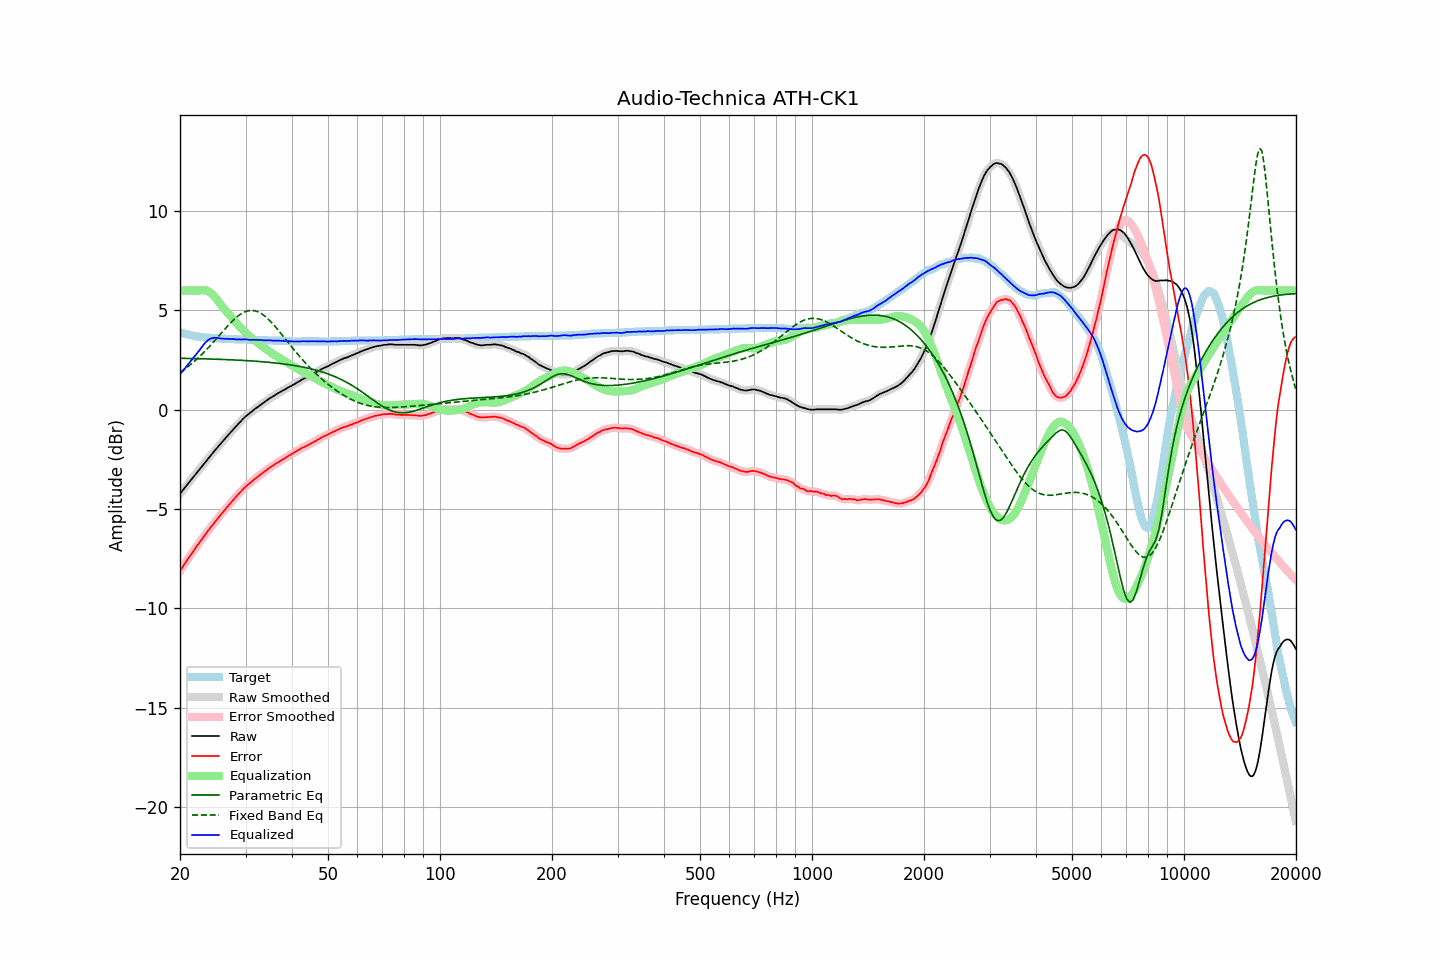

The data file committed next to this chart (first rows):
frequency, raw, error, smoothed, error_smoothed, equalization, parametric_eq, fixed_band_eq, equalized_raw, equalized_smoothed, target
20.00, -4.23, -8.13, -4.23, -8.13, 6.00, 2.59, 1.88, 1.77, 1.77, 3.90
20.20, -4.13, -8.00, -4.13, -8.00, 6.00, 2.59, 1.93, 1.87, 1.87, 3.87
20.40, -4.03, -7.88, -4.03, -7.87, 6.00, 2.59, 1.99, 1.97, 1.97, 3.85
20.61, -3.92, -7.75, -3.92, -7.75, 6.00, 2.59, 2.05, 2.08, 2.08, 3.83
20.81, -3.82, -7.63, -3.82, -7.63, 6.00, 2.58, 2.11, 2.18, 2.18, 3.81
21.02, -3.72, -7.51, -3.72, -7.51, 6.00, 2.58, 2.17, 2.28, 2.28, 3.79
21.23, -3.62, -7.39, -3.62, -7.39, 6.00, 2.58, 2.23, 2.38, 2.38, 3.77
21.44, -3.52, -7.27, -3.52, -7.27, 6.00, 2.58, 2.30, 2.48, 2.48, 3.75
21.66, -3.42, -7.15, -3.42, -7.15, 6.00, 2.58, 2.37, 2.58, 2.58, 3.73
21.87, -3.32, -7.04, -3.32, -7.03, 6.00, 2.57, 2.44, 2.68, 2.68, 3.72
22.09, -3.22, -6.92, -3.22, -6.92, 6.00, 2.57, 2.51, 2.78, 2.78, 3.70
22.31, -3.12, -6.81, -3.12, -6.81, 6.00, 2.57, 2.59, 2.88, 2.88, 3.69
22.54, -3.02, -6.70, -3.02, -6.70, 6.00, 2.57, 2.66, 2.98, 2.99, 3.68
22.76, -2.92, -6.59, -2.92, -6.58, 6.01, 2.57, 2.74, 3.09, 3.10, 3.67
22.99, -2.81, -6.47, -2.81, -6.47, 6.02, 2.56, 2.82, 3.21, 3.21, 3.66
23.22, -2.71, -6.36, -2.71, -6.36, 6.02, 2.56, 2.90, 3.31, 3.31, 3.65
23.45, -2.61, -6.25, -2.61, -6.25, 6.01, 2.56, 2.98, 3.40, 3.40, 3.64
23.69, -2.51, -6.14, -2.51, -6.14, 5.98, 2.56, 3.07, 3.47, 3.47, 3.63
23.92, -2.41, -6.04, -2.41, -6.03, 5.95, 2.56, 3.16, 3.54, 3.54, 3.63
24.16, -2.31, -5.93, -2.31, -5.93, 5.89, 2.55, 3.24, 3.58, 3.58, 3.62
24.40, -2.22, -5.84, -2.21, -5.83, 5.82, 2.55, 3.33, 3.60, 3.61, 3.62
24.65, -2.12, -5.73, -2.12, -5.73, 5.74, 2.55, 3.42, 3.62, 3.62, 3.61
24.89, -2.02, -5.63, -2.02, -5.63, 5.64, 2.54, 3.52, 3.63, 3.62, 3.61
25.14, -1.93, -5.53, -1.93, -5.52, 5.54, 2.54, 3.61, 3.61, 3.62, 3.60
25.39, -1.83, -5.42, -1.83, -5.42, 5.43, 2.54, 3.70, 3.61, 3.60, 3.59
25.65, -1.74, -5.33, -1.74, -5.32, 5.33, 2.54, 3.79, 3.59, 3.59, 3.59
25.91, -1.64, -5.22, -1.64, -5.23, 5.23, 2.53, 3.89, 3.58, 3.58, 3.58
26.16, -1.55, -5.13, -1.55, -5.13, 5.13, 2.53, 3.98, 3.58, 3.58, 3.58
26.43, -1.46, -5.04, -1.46, -5.03, 5.03, 2.53, 4.07, 3.57, 3.57, 3.58
26.69, -1.36, -4.93, -1.36, -4.93, 4.93, 2.52, 4.16, 3.57, 3.57, 3.57
26.96, -1.27, -4.84, -1.27, -4.84, 4.84, 2.52, 4.25, 3.57, 3.57, 3.57
27.23, -1.18, -4.74, -1.18, -4.74, 4.74, 2.52, 4.33, 3.56, 3.56, 3.56
27.50, -1.09, -4.65, -1.09, -4.65, 4.65, 2.51, 4.42, 3.56, 3.56, 3.56
27.77, -1.00, -4.56, -1.00, -4.55, 4.56, 2.51, 4.50, 3.56, 3.56, 3.56
28.05, -0.91, -4.46, -0.91, -4.47, 4.46, 2.51, 4.58, 3.55, 3.55, 3.55
28.33, -0.83, -4.38, -0.83, -4.37, 4.37, 2.50, 4.65, 3.54, 3.55, 3.55
28.62, -0.74, -4.29, -0.74, -4.28, 4.28, 2.50, 4.71, 3.54, 3.54, 3.55
28.90, -0.65, -4.19, -0.65, -4.19, 4.19, 2.49, 4.77, 3.54, 3.54, 3.54
29.19, -0.57, -4.11, -0.57, -4.10, 4.11, 2.49, 4.83, 3.54, 3.54, 3.54
29.48, -0.48, -4.02, -0.48, -4.02, 4.02, 2.48, 4.87, 3.54, 3.54, 3.54
29.78, -0.40, -3.94, -0.40, -3.94, 3.94, 2.48, 4.92, 3.54, 3.54, 3.54
30.08, -0.32, -3.86, -0.33, -3.86, 3.87, 2.47, 4.95, 3.55, 3.54, 3.54
30.38, -0.26, -3.79, -0.26, -3.79, 3.79, 2.47, 4.98, 3.53, 3.53, 3.53
30.68, -0.20, -3.73, -0.20, -3.73, 3.72, 2.46, 4.99, 3.52, 3.53, 3.53
30.99, -0.13, -3.66, -0.13, -3.66, 3.65, 2.46, 5.00, 3.52, 3.52, 3.53
31.30, -0.07, -3.60, -0.07, -3.59, 3.59, 2.45, 5.00, 3.52, 3.52, 3.53
31.61, -0.00, -3.52, -0.00, -3.53, 3.52, 2.45, 4.99, 3.52, 3.52, 3.52
31.93, 0.06, -3.46, 0.06, -3.46, 3.46, 2.44, 4.97, 3.52, 3.52, 3.52
32.24, 0.12, -3.40, 0.12, -3.39, 3.40, 2.44, 4.95, 3.52, 3.52, 3.52
32.57, 0.18, -3.33, 0.18, -3.33, 3.33, 2.43, 4.91, 3.51, 3.51, 3.51
32.89, 0.24, -3.27, 0.24, -3.27, 3.27, 2.42, 4.87, 3.51, 3.51, 3.51
33.22, 0.30, -3.21, 0.30, -3.21, 3.21, 2.42, 4.82, 3.51, 3.50, 3.51
33.55, 0.35, -3.15, 0.35, -3.15, 3.14, 2.41, 4.76, 3.49, 3.50, 3.50
33.89, 0.41, -3.09, 0.41, -3.09, 3.08, 2.40, 4.70, 3.49, 3.49, 3.50
34.23, 0.47, -3.03, 0.47, -3.02, 3.02, 2.40, 4.63, 3.49, 3.49, 3.50
34.57, 0.53, -2.96, 0.53, -2.96, 2.97, 2.39, 4.55, 3.50, 3.50, 3.49
34.92, 0.59, -2.90, 0.58, -2.90, 2.91, 2.38, 4.47, 3.50, 3.49, 3.49
35.27, 0.63, -2.86, 0.63, -2.85, 2.85, 2.37, 4.39, 3.48, 3.49, 3.49
35.62, 0.68, -2.80, 0.68, -2.80, 2.80, 2.37, 4.30, 3.48, 3.48, 3.48
35.97, 0.73, -2.75, 0.73, -2.75, 2.75, 2.36, 4.21, 3.48, 3.48, 3.48
... 635 more rows
